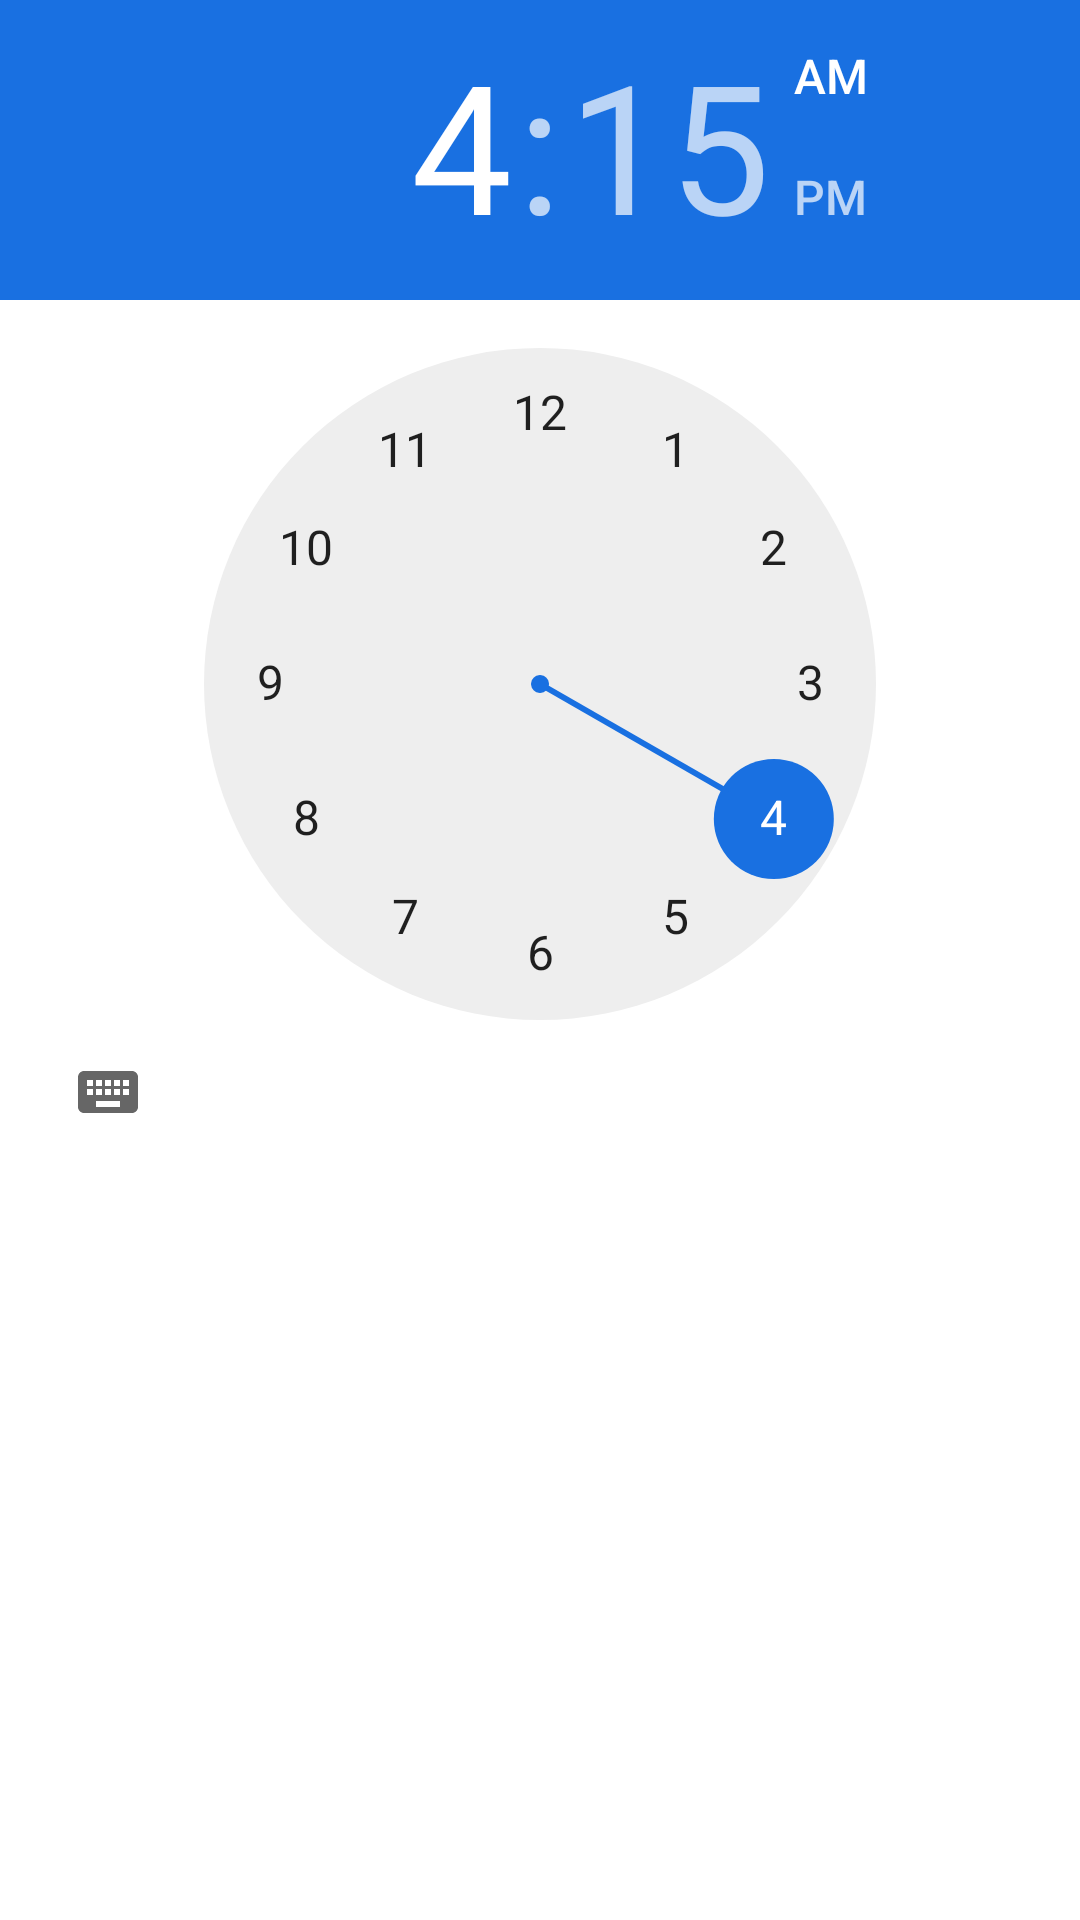

Produce the Android XML layout that renders to this screen, including the resource entries it uses.
<!-- AndroidManifest.xml: application theme Theme.FSClock -->
<!-- res/layout/fragment_blank.xml -->
<?xml version="1.0" encoding="utf-8"?>
<FrameLayout xmlns:android="http://schemas.android.com/apk/res/android"
    xmlns:tools="http://schemas.android.com/tools"
    android:layout_width="match_parent"
    android:layout_height="match_parent"
    tools:context=".fragment.BlankFragment">

    <TimePicker
        android:layout_width="match_parent"
        android:layout_height="match_parent">
    </TimePicker>

</FrameLayout>
<!-- resources referenced by this layout -->
<resources>
  <style name="Theme.FSClock" parent="Theme.MaterialComponents.DayNight.NoActionBar">
          
          <item name="colorPrimary">@color/purple_500</item>
          <item name="colorPrimaryVariant">@color/purple_700</item>
          <item name="colorOnPrimary">@color/white</item>
          
          <item name="colorSecondary">@color/android_blue</item>
          <item name="colorSecondaryVariant">@color/teal_700</item>
          <item name="colorOnSecondary">@color/black</item>
          
          <item name="android:statusBarColor">?attr/colorPrimaryVariant</item>
          
          <item name="android:windowFullscreen">true</item>
      </style>
  <color name="purple_500">#FF6200EE</color>
  <color name="purple_700">#FF3700B3</color>
  <color name="white">#FFFFFFFF</color>
  <color name="android_blue">#1970E1</color>
  <color name="teal_700">#FF018786</color>
  <color name="black">#FF000000</color>
</resources>
